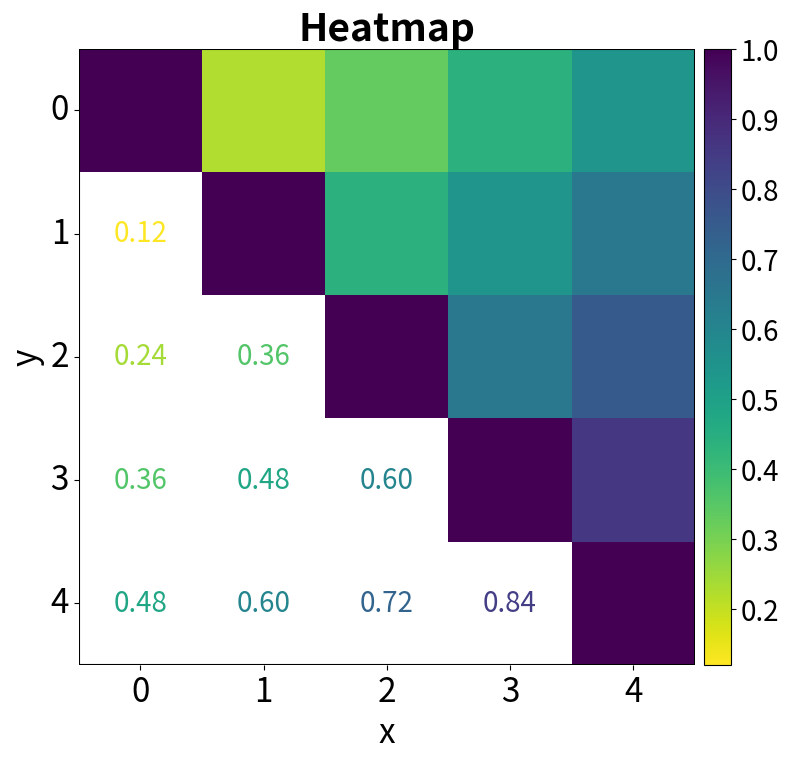

Write Python code to recreate this figure. (Note: this script raises an exception after producing the figure.)
from pathlib import Path

import matplotlib.patches as patches
import matplotlib.pyplot as plt
import numpy as np
import seaborn as sns
from matplotlib.colors import Normalize

np.random.seed(0)
n = 5
a = np.arange(n**2).reshape(n, n) / n**2
data = (a + a.T) / 2
np.fill_diagonal(data, 1)
data = data.round(2)
print(data)
labels = [f"{i}" for i in range(n)]

cmap_name = "viridis_r"
cmap = plt.get_cmap(cmap_name)
norm = Normalize(vmin=np.nanmin(data), vmax=np.nanmax(data))

fig, ax = plt.subplots(figsize=(9, 8))

# 先画heatmap，去掉linewidths避免白缝隙
sns.heatmap(
    data,
    mask=np.tril(np.ones_like(data, dtype=bool), -1),
    cmap=cmap_name,
    vmin=0,
    vmax=1,
    square=True,
    linewidths=0,
    cbar=False,  # 先不画colorbar
    xticklabels=labels,
    yticklabels=labels,
    annot=False,
    ax=ax,
)

# 下三角加数字
for i in range(n):
    for j in range(n):
        if i > j:
            val = data[i, j]
            txt = f"{val:.2f}"
            color = cmap(norm(val))
            ax.text(j + 0.5, i + 0.5, txt, ha="center", va="center", color=color, fontsize=20)

# 坐标轴字体大小
ax.set_xticklabels(labels, rotation=0, fontsize=24)
ax.set_yticklabels(labels, rotation=0, fontsize=24)
ax.set_xlabel("x", fontsize=24)
ax.set_ylabel("y", fontsize=24)
ax.set_title("Heatmap", fontsize=28, fontweight="bold")

# 添加黑边框
rect = patches.Rectangle((0, 0), n, n, fill=False, edgecolor="black", linewidth=1.5)
ax.add_patch(rect)

# 手动加colorbar
# 先拿heatmap的Axes位置
pos = ax.get_position()
# 在fig上手动添加colorbar Axes，位置在heatmap右边，保持高度一致
cbar_ax = fig.add_axes((pos.x1 + 0.01, pos.y0, 0.03, pos.height))  # 0.01是横向间距，0.03是colorbar宽度

sm = plt.cm.ScalarMappable(cmap=cmap_name, norm=norm)
sm.set_array([])  # 这个必须设才能正常显示colorbar
cbar = fig.colorbar(sm, cax=cbar_ax)
cbar.ax.tick_params(labelsize=20)

fig_name = Path(__file__).with_suffix(".png").name
fig.savefig(Path(__file__).parent.joinpath("assets").joinpath(fig_name))
